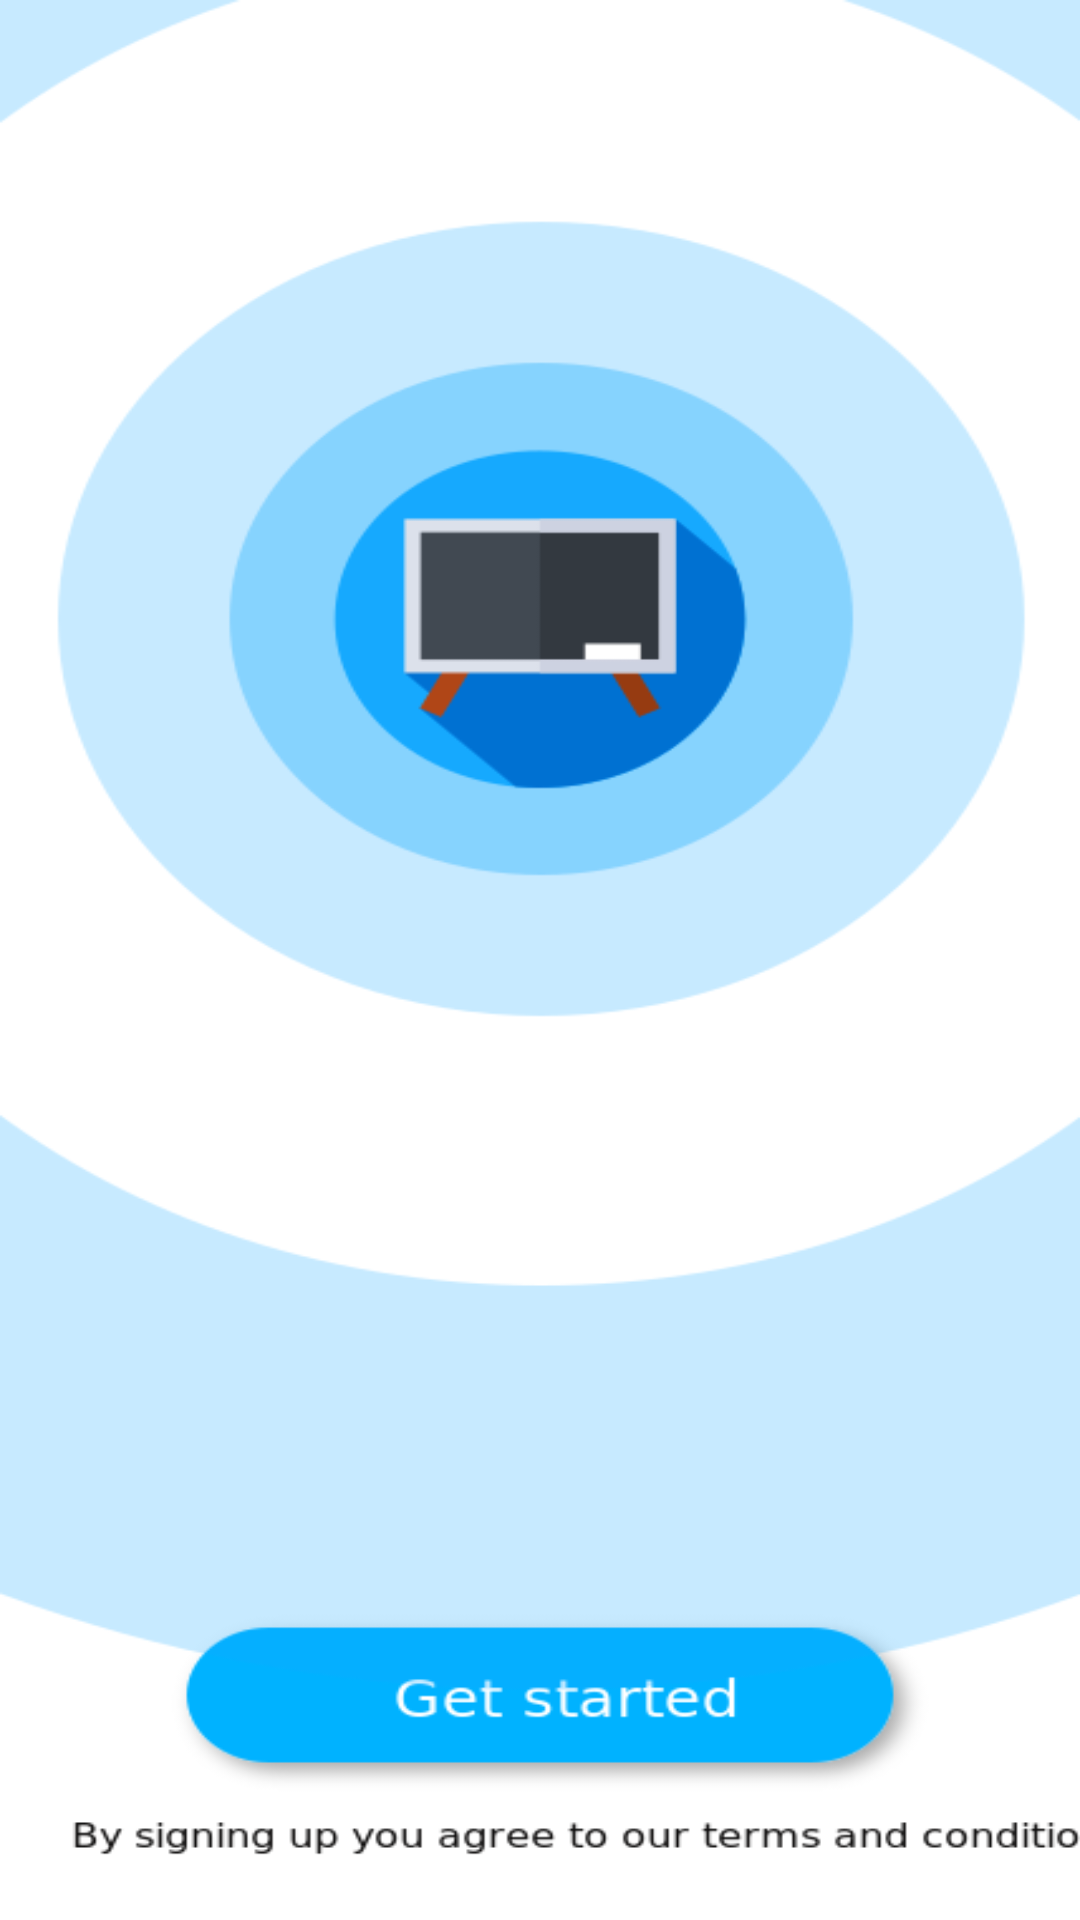

Produce the Android XML layout that renders to this screen, including the resource entries it uses.
<!-- AndroidManifest.xml: application theme Theme.Elite_classroom -->
<!-- res/layout/activity_login.xml -->
<?xml version="1.0" encoding="utf-8"?>
<androidx.constraintlayout.widget.ConstraintLayout xmlns:android="http://schemas.android.com/apk/res/android"
    xmlns:app="http://schemas.android.com/apk/res-auto"
    xmlns:tools="http://schemas.android.com/tools"
    android:layout_width="match_parent"
    android:background="@drawable/splash_background"
    
    android:layout_height="match_parent"
    tools:context=".Activities.LoginActivity">




    <com.google.android.gms.common.SignInButton
        android:id="@+id/googleBTN"
        android:layout_width="wrap_content"
        android:layout_height="wrap_content"
        android:visibility="gone" />





    <TextView
        android:id="@+id/realGoogle"
        android:layout_width="wrap_content"
        android:layout_height="wrap_content"
        android:layout_centerHorizontal="true"

        android:fontFamily="@font/quicksand_medium"
        android:gravity="center_vertical"
        android:padding="10dp"
        android:text=""
        android:textColor="#ffffff"
        android:textSize="14sp"
        android:textStyle="bold"
        app:layout_constraintBottom_toBottomOf="parent"
        app:layout_constraintEnd_toEndOf="parent"
        app:layout_constraintStart_toStartOf="parent"
        app:layout_constraintTop_toTopOf="parent"
        app:layout_constraintVertical_bias="0.907"></TextView>

    <TextView
        android:id="@+id/textView"
        android:layout_width="wrap_content"
        android:visibility="gone"
        android:layout_height="wrap_content"
        android:text="Elite Classroom"

        android:textColor="@color/white"
        android:textSize="30sp"
        android:textStyle="bold"

        app:layout_constraintBottom_toBottomOf="parent"
        app:layout_constraintEnd_toEndOf="parent"
        app:layout_constraintStart_toStartOf="parent"
        app:layout_constraintTop_toTopOf="parent"
        app:layout_constraintVertical_bias="0.408" />

    <TextView
        android:id="@+id/textView2"
        android:layout_width="wrap_content"
        android:textColor="#FFF"
        android:visibility="gone"
        android:layout_height="wrap_content"
        android:paddingStart="10dp"
        android:paddingEnd="10dp"
        android:textAlignment="center"
        android:textSize="16sp"
        android:text="Elite Classrooms helps classes communicate, save time and stay organized"
        app:layout_constraintBottom_toBottomOf="parent"
        app:layout_constraintEnd_toEndOf="parent"
        app:layout_constraintStart_toStartOf="parent"
        app:layout_constraintTop_toTopOf="parent"
        app:layout_constraintVertical_bias="0.508" />

    <TextView
        android:id="@+id/textView3"
        android:layout_width="wrap_content"
        android:layout_height="wrap_content"
        android:paddingEnd="10dp"
        android:paddingStart="10dp"
        android:textColor="#fff"
        android:textSize="13sp"
        android:visibility="gone"
        android:text="By joining you agree to share contact information with people in your class. Learn More"
        app:layout_constraintBottom_toBottomOf="parent"
        app:layout_constraintEnd_toEndOf="parent"
        app:layout_constraintStart_toStartOf="parent"
        app:layout_constraintTop_toTopOf="parent"
        app:layout_constraintVertical_bias="0.958" />



    <RelativeLayout
        android:layout_width="match_parent"
        android:id="@+id/progress_layout"
        android:visibility="gone"
        android:background="#BE0E0E0E"
        android:layout_height="match_parent">

        <ProgressBar
            android:layout_width="40dp"
            android:id="@+id/progress_bar"
            android:layout_centerInParent="true"
            android:indeterminateTint="@color/white"
            android:layout_height="40dp">

        </ProgressBar>

    </RelativeLayout>





</androidx.constraintlayout.widget.ConstraintLayout>



















































































































<!-- resources referenced by this layout -->
<resources>
  <color name="green">#0a8043</color>
  <color name="white">#FFFFFFFF</color>
  <!-- drawable splash_background: png bitmap (drawable, 24708 bytes) -->
  <style name="Theme.Elite_classroom" parent="Theme.MaterialComponents.DayNight.NoActionBar">
          
  
          <item name="colorPrimaryVariant">@color/white</item>
          <item name="colorOnPrimary">@color/white</item>
          <item name="colorPrimary">@color/blue_colour</item>
  
  
  
  
          
          <item name="colorSecondary">@color/teal_200</item>
          <item name="colorSecondaryVariant">@color/teal_700</item>
          <item name="colorOnSecondary">@color/black</item>
          
          <item name="android:statusBarColor" tools:targetApi="l">?attr/colorPrimaryVariant</item>
          <item name="android:windowLightStatusBar" tools:targetApi="m">true</item>
  
          
      </style>
  <color name="teal_200">#FF03DAC5</color>
  <color name="teal_700">#FF018786</color>
  <color name="black">#FF000000</color>
</resources>
